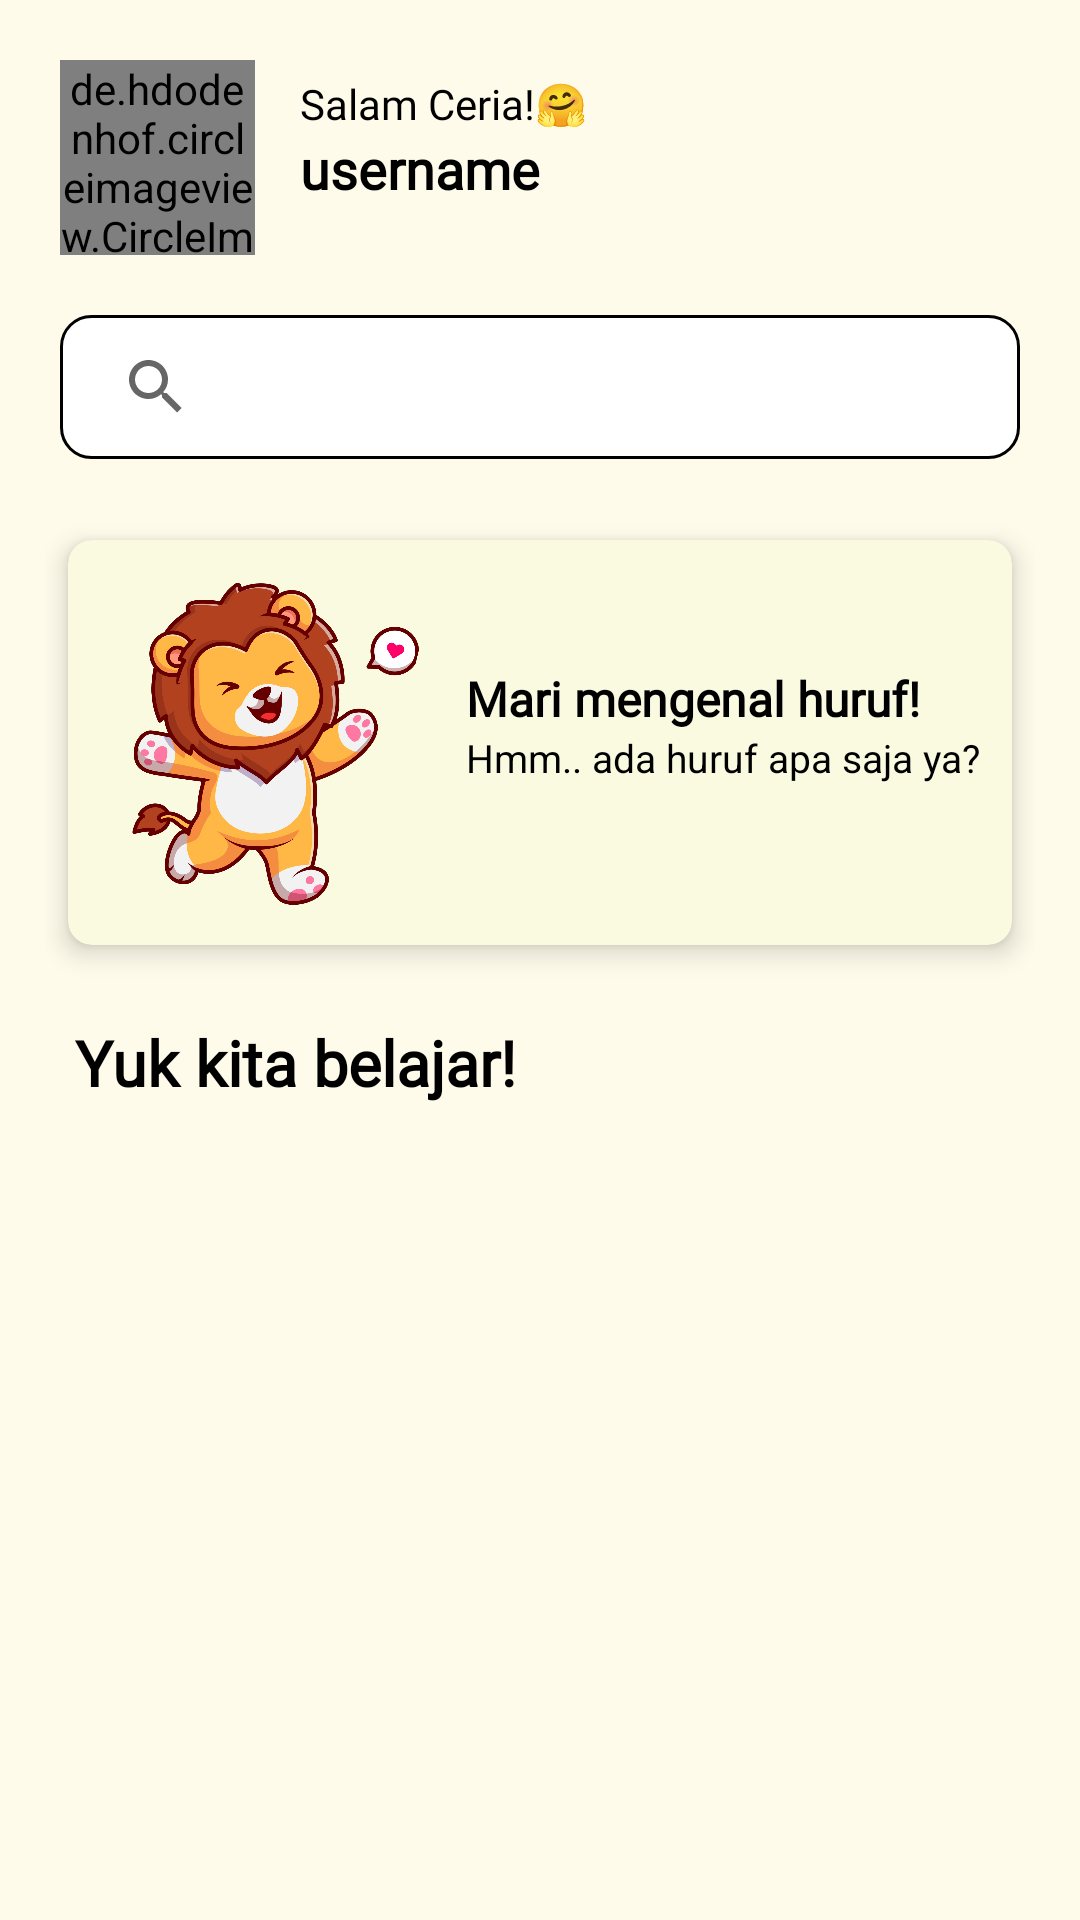

Layout XML and referenced resources for this Android screen:
<!-- AndroidManifest.xml: application theme Theme.ABCeria -->
<!-- res/layout/fragment_home.xml -->
<?xml version="1.0" encoding="utf-8"?>
<LinearLayout
    xmlns:android="http://schemas.android.com/apk/res/android"
    xmlns:app="http://schemas.android.com/apk/res-auto"
    xmlns:tools="http://schemas.android.com/tools"
    android:layout_width="match_parent"
    android:layout_height="match_parent"
    android:orientation="vertical"
    tools:context=".fragment.Home">

    <androidx.constraintlayout.widget.ConstraintLayout
        android:layout_width="match_parent"
        android:layout_height="170dp">

        <FrameLayout
            android:layout_width="0dp"
            android:layout_height="0dp"
            app:layout_constraintEnd_toEndOf="parent"
            app:layout_constraintStart_toStartOf="parent"
            app:layout_constraintTop_toTopOf="parent"></FrameLayout>

        <LinearLayout
            android:layout_width="match_parent"
            android:layout_height="match_parent"
            android:orientation="vertical"
            app:layout_constraintBottom_toBottomOf="parent">

            <LinearLayout
                android:layout_width="match_parent"
                android:layout_height="wrap_content"
                android:layout_marginLeft="20dp"
                android:layout_marginTop="20dp"
                android:layout_marginRight="20dp"
                android:orientation="horizontal">

                
                
                
                
                
                
                
                <de.hdodenhof.circleimageview.CircleImageView
                    android:id="@+id/home_imv_profile"
                    android:layout_width="65dp"
                    android:layout_height="65dp"
                    android:layout_centerInParent="true"
                    android:layout_marginRight="15dp"
                    android:src="@drawable/profile"
                    app:civ_border_color="@color/white"
                    app:civ_border_width="2dp" />

                <LinearLayout
                    android:layout_width="194dp"
                    android:layout_height="wrap_content"
                    android:layout_marginTop="5dp"
                    android:orientation="vertical">

                    <TextView
                        android:layout_width="match_parent"
                        android:layout_height="wrap_content"
                        android:fontFamily="@font/poppins"
                        android:text="Salam Ceria!🤗"
                        android:textColor="#000000" />

                    <TextView
                        android:id="@+id/home_tv_username"
                        android:layout_width="match_parent"
                        android:layout_height="wrap_content"
                        android:fontFamily="@font/poppins_bold"
                        android:text="username"
                        android:textColor="#000000"
                        android:textSize="18sp"
                        android:textStyle="bold" />

                </LinearLayout>
            </LinearLayout>

            <LinearLayout
                android:layout_width="match_parent"
                android:layout_height="100dp"
                android:orientation="vertical"
                android:padding="20dp">

                <androidx.appcompat.widget.SearchView
                    android:id="@+id/searchView"
                    android:layout_width="match_parent"
                    android:layout_height="wrap_content"
                    android:background="@drawable/roundedcorner"
                    android:clickable="true"
                    android:inputType="textShortMessage|textLongMessage"
                    android:queryHint="cari di sini"
                    app:iconifiedByDefault="false"></androidx.appcompat.widget.SearchView>
            </LinearLayout>
        </LinearLayout>

    </androidx.constraintlayout.widget.ConstraintLayout>

    <androidx.core.widget.NestedScrollView
        android:layout_width="match_parent"
        android:layout_height="match_parent"
        android:fillViewport="true">

        <LinearLayout
            android:layout_width="match_parent"
            android:layout_height="wrap_content"
            android:orientation="vertical"
            android:paddingTop="0dp"
            android:paddingLeft="15dp"
            android:paddingRight="15dp">











            <androidx.cardview.widget.CardView
                android:layout_width="match_parent"
                android:layout_height="wrap_content"
                android:backgroundTint="#FAFAE1"
                app:cardCornerRadius="8dp"
                app:cardElevation="5dp"
                app:cardUseCompatPadding="true">

                <LinearLayout
                    android:layout_width="match_parent"
                    android:layout_height="wrap_content">

                    <ImageView
                        android:id="@+id/imageView"
                        android:padding="10dp"
                        android:layout_marginLeft="10dp"
                        android:layout_marginRight="5dp"
                        android:layout_width="250dp"
                        android:layout_height="135dp"
                        android:layout_weight="1"
                        app:srcCompat="@drawable/singahome" />

                    <LinearLayout
                        android:layout_width="match_parent"
                        android:layout_height="match_parent"
                        android:layout_weight="1"
                        android:orientation="vertical">

                        <TextView
                            android:id="@+id/textView"
                            android:layout_width="wrap_content"
                            android:layout_height="wrap_content"
                            android:layout_weight="1"
                            android:textSize="16dp"
                            android:fontFamily="@font/poppins_bold"
                            android:textStyle="bold"
                            android:textColor="@color/black"
                            android:text="Mari mengenal huruf!"
                            android:gravity="bottom"/>

                        <TextView
                            android:id="@+id/textView2"
                            android:layout_width="match_parent"
                            android:layout_height="29dp"
                            android:layout_weight="1"
                            android:text="Hmm.. ada huruf apa saja ya?"
                            android:textColor="@color/black"
                            android:textSize="13dp" />

                    </LinearLayout>

                </LinearLayout>
            </androidx.cardview.widget.CardView>


            <TextView
                android:layout_width="match_parent"
                android:layout_height="wrap_content"
                android:layout_marginTop="15dp"
                android:layout_marginLeft="10dp"
                android:layout_marginRight="10dp"
                android:fontFamily="@font/poppins_bold"
                android:text="Yuk kita belajar!"
                android:textColor="#000000"
                android:textSize="21sp"
                android:textStyle="bold" />

            <androidx.recyclerview.widget.RecyclerView
                android:id="@+id/list_rv_modul_home"
                android:layout_width="match_parent"
                android:layout_height="wrap_content"
                android:layout_marginLeft="10dp"
                android:layout_marginRight="10dp" />
        </LinearLayout>
    </androidx.core.widget.NestedScrollView>
</LinearLayout>
<!-- resources referenced by this layout -->
<resources>
  <color name="black">#FF000000</color>
  <color name="white">#FFFFFFFF</color>
  <!-- drawable profile: png bitmap (drawable, 7730 bytes) -->
  <!-- drawable roundedcorner (drawable) -->
  <?xml version="1.0" encoding="utf-8"?>
  <shape xmlns:android="http://schemas.android.com/apk/res/android"
      android:shape="rectangle" android:padding="10dp">
      <solid android:color="#FFFFFF"/>
      <stroke android:width="1dp" android:color="#000000" />
      <corners
          android:bottomRightRadius="10dp"
          android:bottomLeftRadius="10dp"
          android:topLeftRadius="10dp"
          android:topRightRadius="10dp"/>
  </shape>
  <!-- drawable singahome: png bitmap (drawable, 454821 bytes) -->
  <style name="Theme.ABCeria" parent="Theme.AppCompat.Light.NoActionBar">
          
          <item name="colorPrimary">@color/purple_500</item>
          <item name="colorPrimaryVariant">@color/black</item>
          <item name="colorOnPrimary">@color/black</item>
          <item name="android:windowBackground">#FFFBEB</item>
          
          <item name="colorSecondary">@color/teal_200</item>
          <item name="colorSecondaryVariant">@color/teal_700</item>
          <item name="colorOnSecondary">@color/black</item>
          
          <item name="android:statusBarColor">?attr/colorPrimaryVariant</item>
          
      </style>
  <color name="purple_500">#000000</color>
  <color name="teal_200">#FF03DAC5</color>
  <color name="teal_700">#FF018786</color>
</resources>
